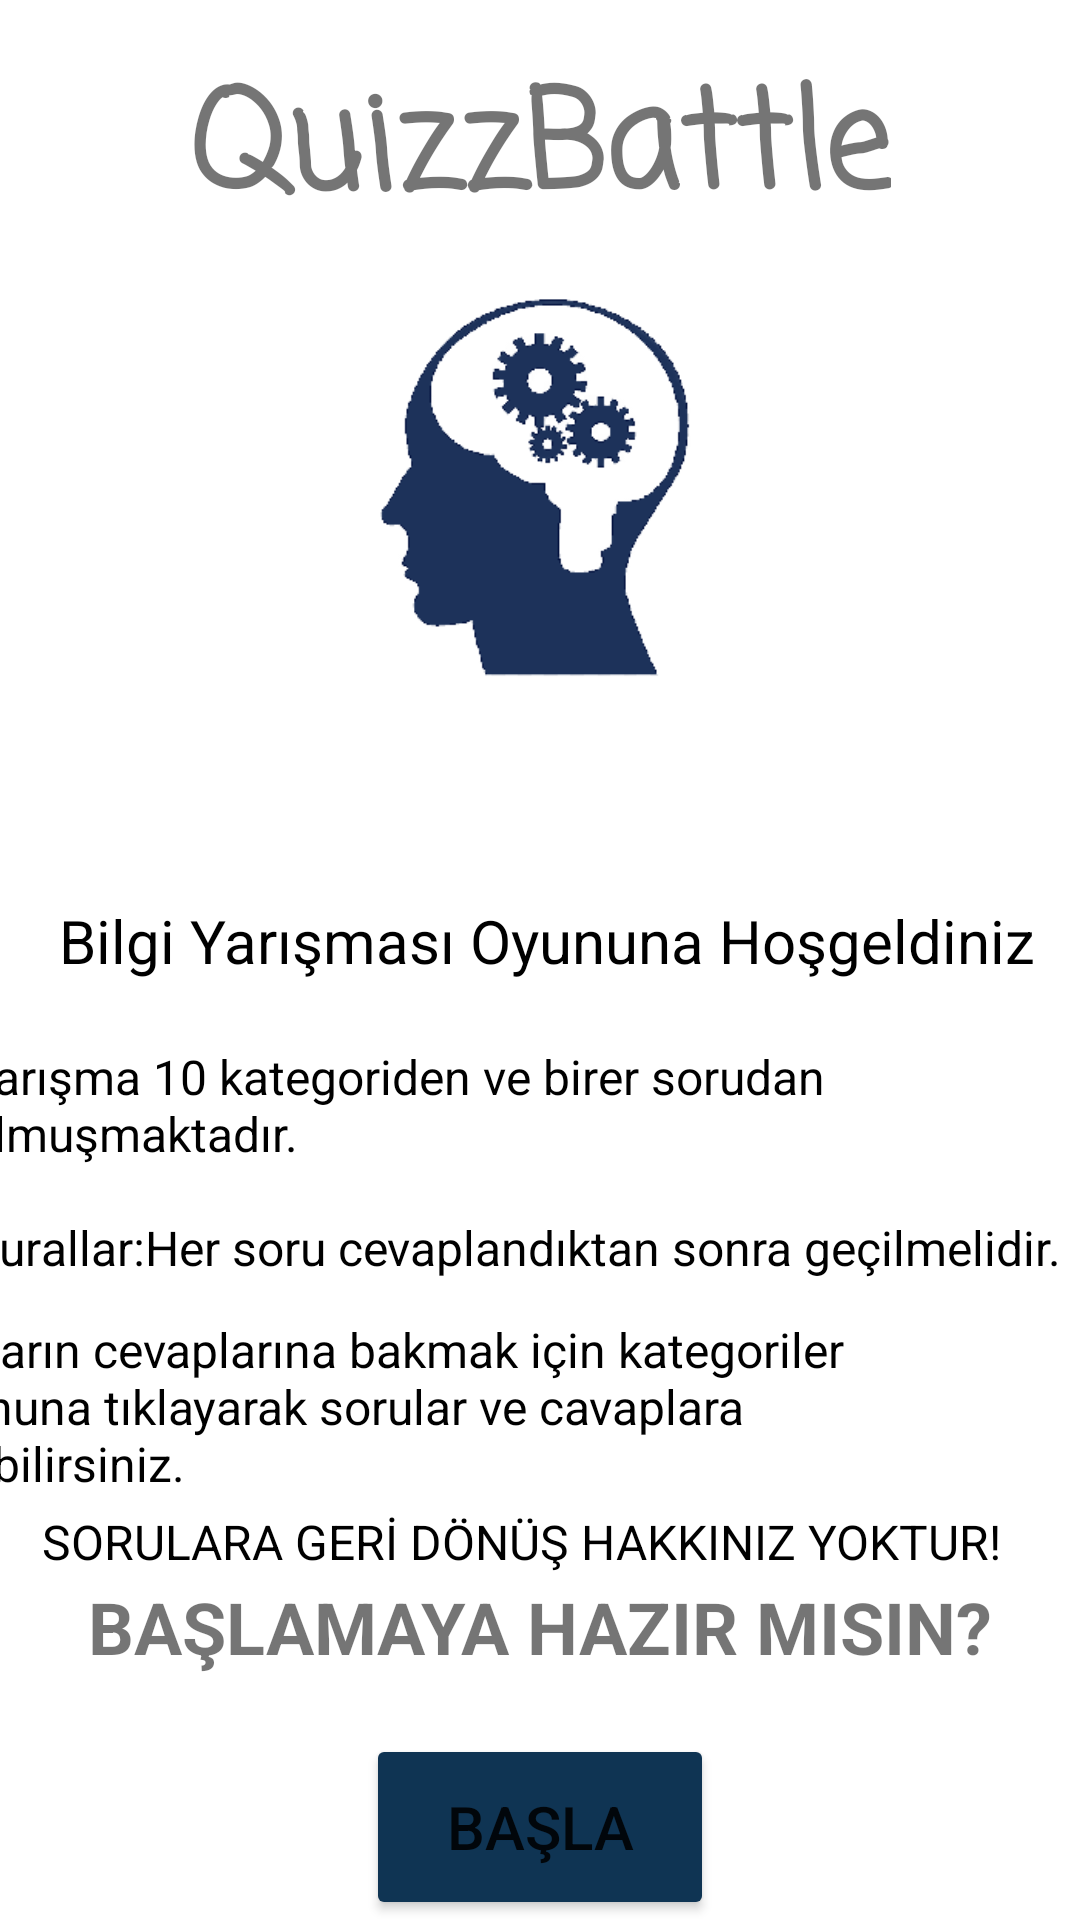

Produce the Android XML layout that renders to this screen, including the resource entries it uses.
<!-- AndroidManifest.xml: application theme Theme.JavaQuiz -->
<!-- res/layout/activity_kurallar.xml -->
<?xml version="1.0" encoding="utf-8"?>
<androidx.constraintlayout.widget.ConstraintLayout xmlns:android="http://schemas.android.com/apk/res/android"
    xmlns:app="http://schemas.android.com/apk/res-auto"
    xmlns:tools="http://schemas.android.com/tools"
    android:layout_width="match_parent"
    android:layout_height="match_parent"
    android:background="@drawable/indir"
    tools:context=".KurallarActivity">

    <ImageView
        android:id="@+id/imageView"
        android:layout_width="270dp"
        android:layout_height="251dp"
        android:layout_marginTop="36dp"
        app:layout_constraintEnd_toEndOf="parent"
        app:layout_constraintStart_toStartOf="parent"
        app:layout_constraintTop_toTopOf="parent"
        app:srcCompat="@drawable/logo" />

    <TextView
        android:id="@+id/textView2"
        android:layout_width="wrap_content"
        android:layout_height="wrap_content"
        android:layout_marginTop="16dp"
        android:fontFamily="casual"
        android:text="QuizzBattle"
        android:textSize="45sp"
        android:textStyle="bold"
        app:layout_constraintEnd_toEndOf="parent"
        app:layout_constraintStart_toStartOf="parent"
        app:layout_constraintTop_toTopOf="parent" />

    <TextView
        android:id="@+id/textView3"
        android:layout_width="382dp"
        android:layout_height="34dp"
        android:layout_marginStart="14dp"
        android:layout_marginTop="14dp"
        android:layout_marginEnd="13dp"
        android:text="Kurallar:Her soru cevaplandıktan sonra geçilmelidir."
        android:textColor="#000000"
        android:textSize="16sp"
        app:layout_constraintEnd_toEndOf="parent"
        app:layout_constraintStart_toStartOf="parent"
        app:layout_constraintTop_toBottomOf="@+id/textView5" />

    <TextView
        android:id="@+id/textView10"
        android:layout_width="384dp"
        android:layout_height="65dp"
        android:layout_marginStart="14dp"
        android:layout_marginTop="48dp"
        android:layout_marginEnd="13dp"
        android:text="Soruların cevaplarına bakmak için kategoriler butonuna tıklayarak sorular ve cavaplara erişebilirsiniz."
        android:textColor="#000000"
        android:textSize="16sp"
        app:layout_constraintEnd_toEndOf="parent"
        app:layout_constraintHorizontal_bias="1.0"
        app:layout_constraintStart_toStartOf="parent"
        app:layout_constraintTop_toBottomOf="@+id/textView5" />

    <TextView
        android:id="@+id/textView19"
        android:layout_width="384dp"
        android:layout_height="65dp"
        android:layout_marginStart="14dp"
        android:layout_marginTop="112dp"
        android:layout_marginEnd="13dp"
        android:text="SORULARA GERİ DÖNÜŞ HAKKINIZ YOKTUR!"
        android:textColor="#000000"
        android:textSize="16sp"
        app:layout_constraintEnd_toEndOf="parent"
        app:layout_constraintHorizontal_bias="0.0"
        app:layout_constraintStart_toStartOf="parent"
        app:layout_constraintTop_toBottomOf="@+id/textView5" />

    <TextView
        android:id="@+id/textView5"
        android:layout_width="386dp"
        android:layout_height="43dp"
        android:layout_marginStart="14dp"
        android:layout_marginTop="14dp"
        android:layout_marginEnd="11dp"
        android:text="Yarışma 10 kategoriden ve birer sorudan olmuşmaktadır."
        android:textColor="#000000"
        android:textSize="16sp"
        app:layout_constraintEnd_toEndOf="parent"
        app:layout_constraintStart_toStartOf="parent"
        app:layout_constraintTop_toBottomOf="@+id/textView4" />

    <TextView
        android:id="@+id/textView4"
        android:layout_width="382dp"
        android:layout_height="34dp"
        android:layout_marginStart="16dp"
        android:layout_marginTop="13dp"
        android:layout_marginEnd="13dp"
        android:text="Bilgi Yarışması Oyununa Hoşgeldiniz"
        android:textAlignment="center"
        android:textColor="#000000"
        android:textSize="20sp"
        app:layout_constraintEnd_toEndOf="parent"
        app:layout_constraintStart_toStartOf="parent"
        app:layout_constraintTop_toBottomOf="@+id/imageView" />

    <TextView
        android:id="@+id/textView26"
        android:layout_width="wrap_content"
        android:layout_height="wrap_content"
        android:shadowColor="#000000"
        android:text="BAŞLAMAYA HAZIR MISIN?"
        android:textSize="24sp"
        android:textStyle="bold"
        app:layout_constraintBottom_toBottomOf="parent"
        app:layout_constraintEnd_toEndOf="parent"
        app:layout_constraintStart_toStartOf="parent"
        app:layout_constraintTop_toBottomOf="@+id/textView3"
        app:layout_constraintVertical_bias="0.515" />

    <Button
        android:id="@+id/button3"
        android:layout_width="116dp"
        android:layout_height="62dp"
        android:layout_marginStart="153dp"
        android:layout_marginTop="10dp"
        android:layout_marginEnd="153dp"
        android:backgroundTint="#0F3453"
        android:text="BAŞLA"
        android:textSize="20sp"
        app:cornerRadius="18dp"
        app:layout_constraintEnd_toEndOf="parent"
        app:layout_constraintStart_toStartOf="parent"
        app:layout_constraintTop_toBottomOf="@+id/textView19" />

</androidx.constraintlayout.widget.ConstraintLayout>
<!-- resources referenced by this layout -->
<resources>
  <!-- drawable logo: png bitmap (drawable, 19772 bytes) -->
  <style name="Theme.JavaQuiz" parent="Theme.MaterialComponents.DayNight.NoActionBar">
          
          <item name="colorPrimary">@color/purple_500</item>
          <item name="colorPrimaryVariant">@color/purple_700</item>
          <item name="colorOnPrimary">@color/white</item>
          
          <item name="colorSecondary">@color/teal_200</item>
          <item name="colorSecondaryVariant">@color/teal_700</item>
          <item name="colorOnSecondary">@color/black</item>
          
          <item name="android:statusBarColor">?attr/colorPrimaryVariant</item>
          <item name="windowNoTitle">true</item>
          <item name="windowActionBar">false</item>
          
      </style>
  <color name="purple_500">#FF6200EE</color>
  <color name="purple_700">#FF3700B3</color>
  <color name="white">#FFFFFFFF</color>
  <color name="teal_200">#FF03DAC5</color>
  <color name="teal_700">#FF018786</color>
  <color name="black">#FF000000</color>
</resources>
